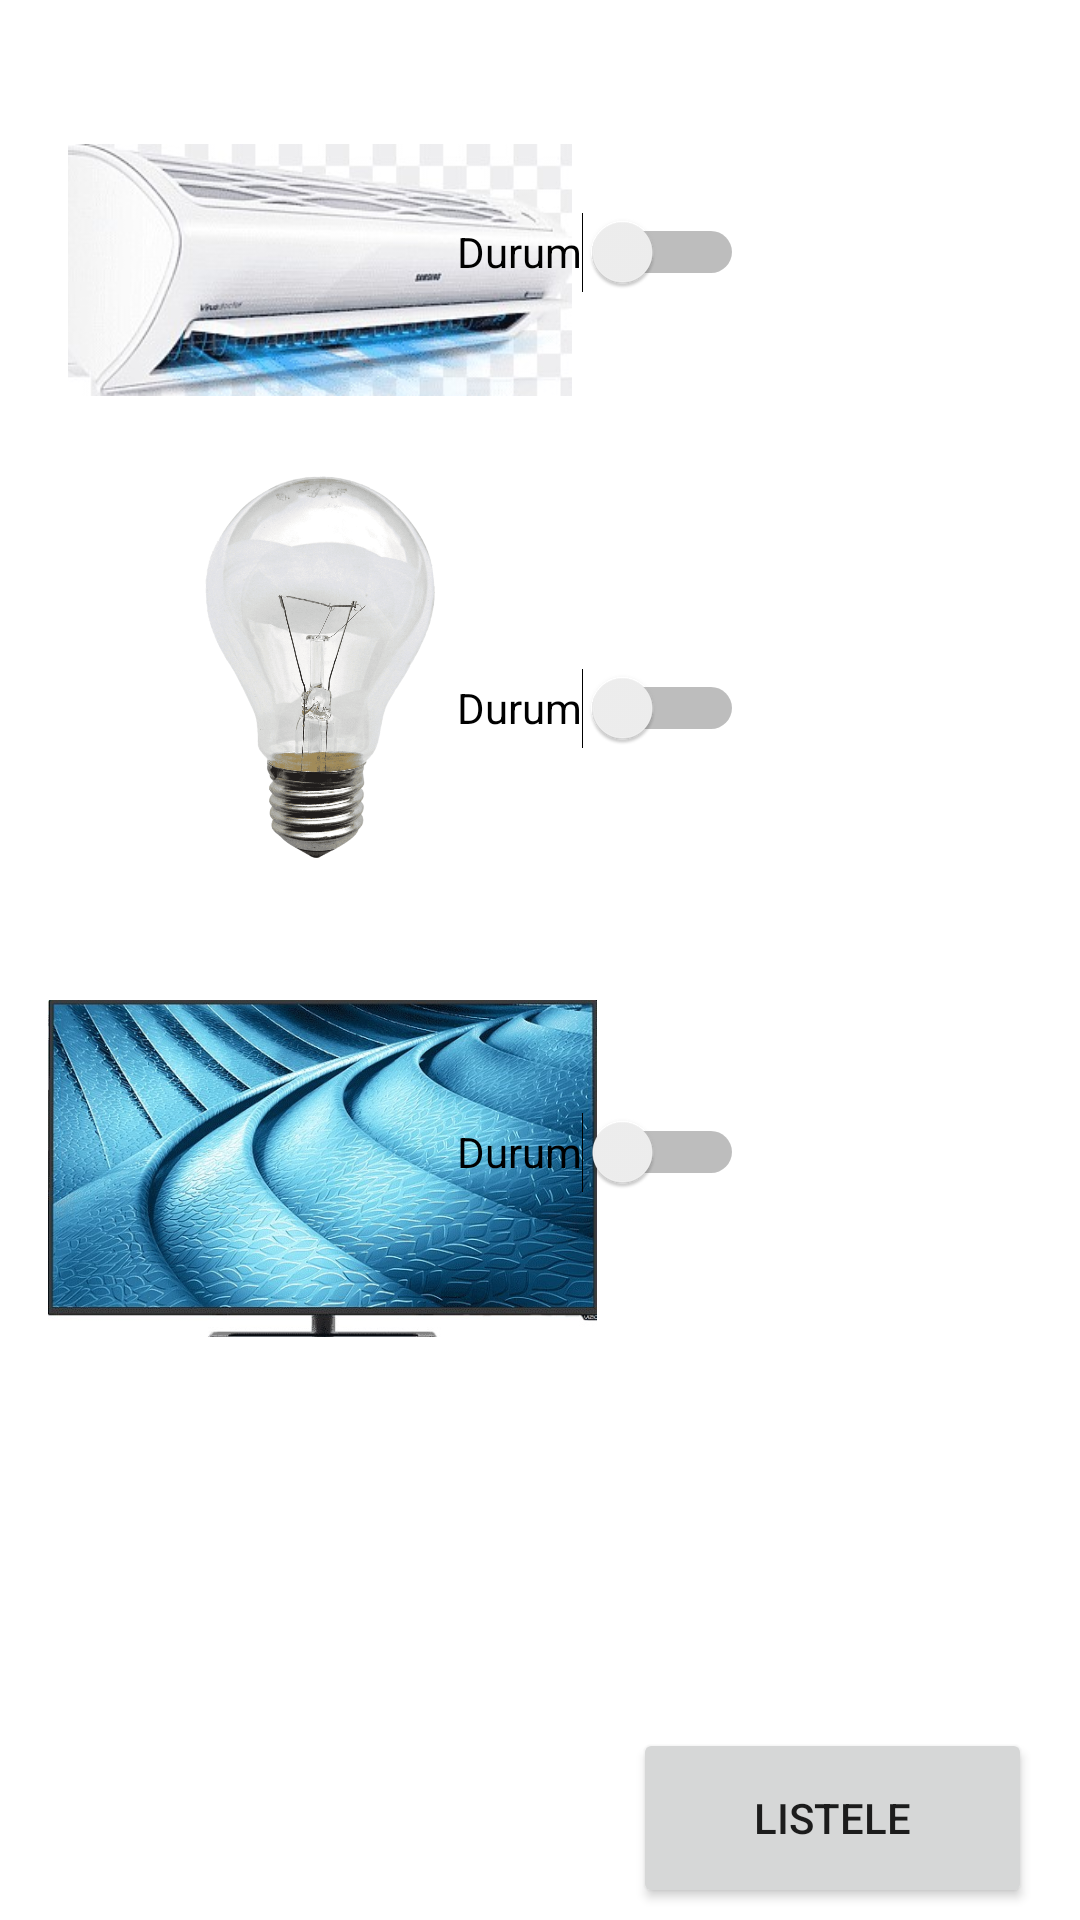

Write the Android layout XML for this screen, with the resource values it uses.
<!-- AndroidManifest.xml: application theme Theme.AkilliEv -->
<!-- res/layout/activity_ana_ekran.xml -->
<?xml version="1.0" encoding="utf-8"?>
<androidx.constraintlayout.widget.ConstraintLayout xmlns:android="http://schemas.android.com/apk/res/android"
    xmlns:app="http://schemas.android.com/apk/res-auto"
    xmlns:tools="http://schemas.android.com/tools"
    android:layout_width="match_parent"
    android:layout_height="match_parent"
    tools:context=".AnaEkran">

    <ImageView
        android:id="@+id/imageView2"
        android:layout_width="181dp"
        android:layout_height="84dp"
        android:layout_marginStart="16dp"
        android:layout_marginTop="48dp"
        android:contentDescription="TODO"
        app:layout_constraintStart_toStartOf="parent"
        app:layout_constraintTop_toTopOf="parent"
        app:srcCompat="@drawable/klima" />

    <Switch
        android:id="@+id/klimaSwitch"
        android:layout_width="wrap_content"
        android:layout_height="wrap_content"
        android:layout_marginTop="60dp"
        android:layout_marginEnd="112dp"
        android:minHeight="48dp"
        android:text="Durum"
        app:layout_constraintEnd_toEndOf="parent"
        app:layout_constraintTop_toTopOf="parent"
        tools:ignore="DuplicateSpeakableTextCheck,DuplicateSpeakableTextCheck" />

    <ImageView
        android:id="@+id/imageView3"
        android:layout_width="182dp"
        android:layout_height="139dp"
        android:layout_marginStart="16dp"
        android:layout_marginTop="152dp"
        android:contentDescription="TODO"
        app:layout_constraintStart_toStartOf="parent"
        app:layout_constraintTop_toTopOf="parent"
        app:srcCompat="@drawable/lamba" />

    <Switch
        android:id="@+id/lambaSwitch"
        android:layout_width="wrap_content"
        android:layout_height="wrap_content"
        android:layout_marginTop="212dp"
        android:layout_marginEnd="112dp"
        android:minHeight="48dp"
        android:text="Durum"
        app:layout_constraintEnd_toEndOf="parent"
        app:layout_constraintTop_toTopOf="parent" />

    <ImageView
        android:id="@+id/imageView4"
        android:layout_width="183dp"
        android:layout_height="139dp"
        android:layout_marginStart="16dp"
        android:layout_marginTop="320dp"
        android:contentDescription="TODO"
        app:layout_constraintStart_toStartOf="parent"
        app:layout_constraintTop_toTopOf="parent"
        app:srcCompat="@drawable/televizyon" />

    <Switch
        android:id="@+id/televizyonSwitch"
        android:layout_width="wrap_content"
        android:layout_height="wrap_content"
        android:layout_marginTop="360dp"
        android:layout_marginEnd="112dp"
        android:minHeight="48dp"
        android:text="@string/durum"
        app:layout_constraintEnd_toEndOf="parent"
        app:layout_constraintTop_toTopOf="parent" />

    <Button
        android:id="@+id/listeleButon"
        android:layout_width="133dp"
        android:layout_height="60dp"
        android:layout_marginEnd="16dp"
        android:layout_marginBottom="4dp"
        android:onClick="listele"
        android:text="@string/listele"
        app:layout_constraintBottom_toBottomOf="parent"
        app:layout_constraintEnd_toEndOf="parent" />

</androidx.constraintlayout.widget.ConstraintLayout>
<!-- resources referenced by this layout -->
<resources>
  <!-- drawable klima: jpg bitmap (drawable-v24, 39303 bytes) -->
  <!-- drawable lamba: png bitmap (drawable-v24, 775647 bytes) -->
  <!-- drawable televizyon: jpg bitmap (drawable-v24, 104880 bytes) -->
  <string name="durum">Durum</string>
  <string name="listele">Listele</string>
  <style name="Theme.AkilliEv" parent="Theme.MaterialComponents.DayNight.DarkActionBar">
          
          <item name="colorPrimary">@color/purple_500</item>
          <item name="colorPrimaryVariant">@color/purple_700</item>
          <item name="colorOnPrimary">@color/white</item>
          
          <item name="colorSecondary">@color/teal_200</item>
          <item name="colorSecondaryVariant">@color/teal_700</item>
          <item name="colorOnSecondary">@color/black</item>
          
          <item name="android:statusBarColor">?attr/colorPrimaryVariant</item>
          
      </style>
  <!-- not gathered from this repository: default colours our renderer supplied (Android Studio template values) -->
  <color name="purple_500">#FF6200EE</color>
  <color name="purple_700">#FF3700B3</color>
  <color name="teal_200">#FF03DAC5</color>
  <color name="teal_700">#FF018786</color>
  <color name="black">#FF000000</color>
  <color name="white">#FFFFFFFF</color>
</resources>
